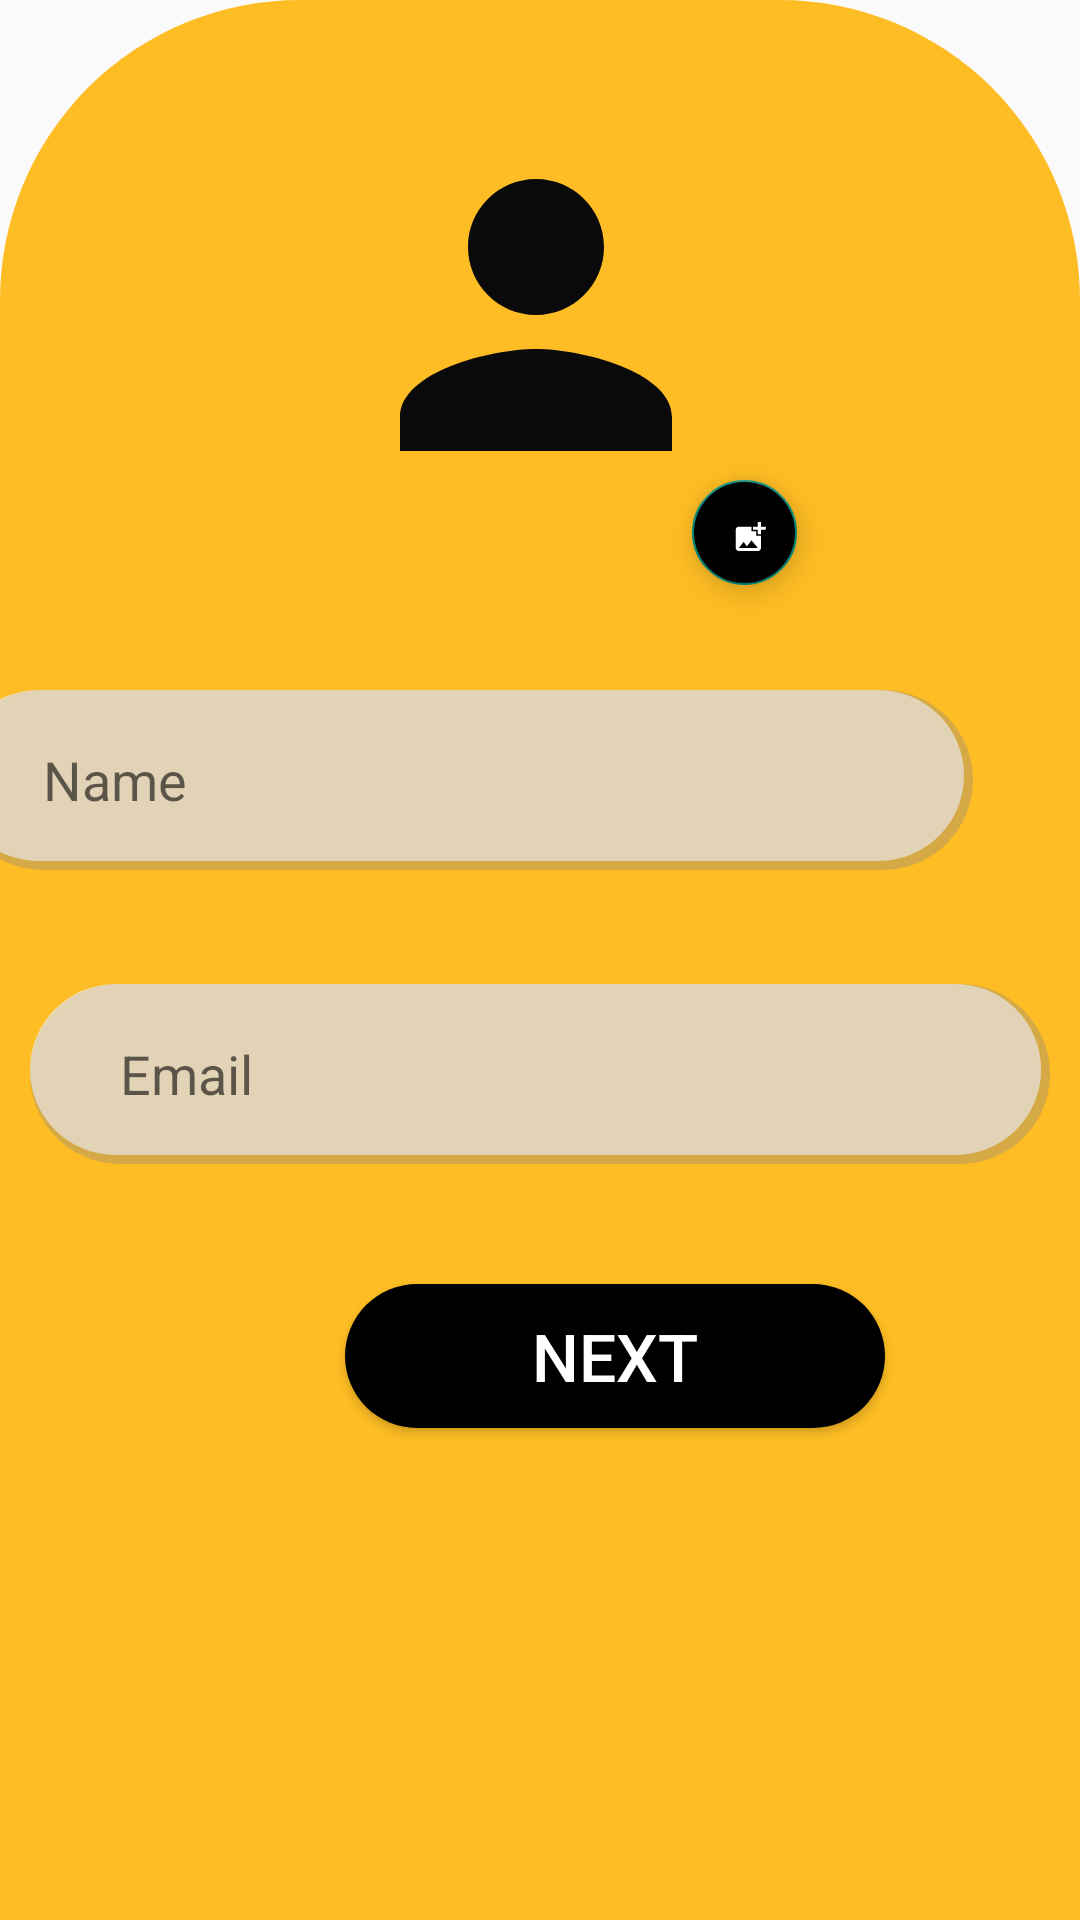

This screen was rendered from an Android layout file. Write that file and the resources it references.
<!-- AndroidManifest.xml: application theme Theme.RENTO -->
<!-- res/layout/fragment_username_ragistration.xml -->
<?xml version="1.0" encoding="utf-8"?>
<FrameLayout xmlns:android="http://schemas.android.com/apk/res/android"
    xmlns:app="http://schemas.android.com/apk/res-auto"
    xmlns:tools="http://schemas.android.com/tools"
    android:layout_width="match_parent"
    android:layout_height="match_parent"
    tools:context=".UsernameRagistrationFragment">

    <androidx.constraintlayout.widget.ConstraintLayout
        android:layout_width="match_parent"
        android:layout_height="match_parent"
        android:background="@drawable/loginbackground">

        <EditText
            android:id="@+id/editText22"
            android:layout_width="340dp"
            android:layout_height="60dp"
            android:layout_marginStart="36dp"
            android:layout_marginTop="52dp"
            android:layout_marginEnd="36dp"
            android:background="@drawable/shadow_textbox_shape"
            android:digits="@string/digitsALP"
            android:hint="Name"
            android:inputType="textPersonName"
            android:paddingStart="30dp"
            android:paddingEnd="30dp"
            app:layout_constraintEnd_toEndOf="parent"
            app:layout_constraintHorizontal_bias="1.0"
            app:layout_constraintStart_toStartOf="parent"
            app:layout_constraintTop_toBottomOf="@+id/shapeableImageView"
            tools:ignore="MissingConstraints">

        </EditText>

        <EditText
            android:id="@+id/editText23"
            android:layout_width="340dp"
            android:layout_height="60dp"
            android:layout_marginStart="36dp"
            android:layout_marginTop="38dp"
            android:layout_marginEnd="36dp"
            android:background="@drawable/shadow_textbox_shape"
            android:hint="Email"
            android:inputType="textEmailAddress"
            android:paddingStart="30dp"
            android:paddingEnd="30dp"
            app:layout_constraintEnd_toEndOf="parent"
            app:layout_constraintStart_toStartOf="parent"
            app:layout_constraintTop_toBottomOf="@+id/editText22">

        </EditText>

        <Button
            android:id="@+id/button4"
            android:layout_width="180dp"
            android:layout_height="48dp"
            android:layout_marginStart="115dp"
            android:layout_marginTop="40dp"
            android:layout_marginEnd="116dp"
            android:background="@drawable/button_layout_standard"
            android:text="Next"
            android:textSize="22dp"
            android:textColor="@color/white"
            app:layout_constraintEnd_toEndOf="parent"
            app:layout_constraintHorizontal_bias="0.0"
            app:layout_constraintStart_toStartOf="parent"
            app:layout_constraintTop_toBottomOf="@+id/editText23" />

        <com.google.android.material.imageview.ShapeableImageView
            android:id="@+id/shapeableImageView"
            android:layout_width="156dp"
            android:layout_height="146dp"
            android:layout_marginStart="141dp"
            android:layout_marginTop="32dp"
            android:layout_marginEnd="141dp"
            android:src="@drawable/ic_baseline_person_24"
            app:layout_constraintEnd_toEndOf="parent"
            app:layout_constraintHorizontal_bias="0.518"
            app:layout_constraintStart_toStartOf="parent"
            app:layout_constraintTop_toTopOf="parent"
            app:shapeAppearanceOverlay="@style/round"
            android:padding="5dp"
            />

        <com.google.android.material.floatingactionbutton.FloatingActionButton
            android:id="@+id/floatingActionButton"
            android:layout_width="35dp"
            android:layout_height="35dp"
            android:layout_marginTop="160dp"
            android:backgroundTint="@color/black"
            android:clickable="true"
            android:src="@drawable/ic_baseline_add_photo_alternate_24"
            app:layout_constraintEnd_toEndOf="parent"
            app:layout_constraintHorizontal_bias="0.71"
            app:layout_constraintStart_toStartOf="parent"
            app:layout_constraintTop_toTopOf="parent"
            app:maxImageSize="30dp" />

    </androidx.constraintlayout.widget.ConstraintLayout>
</FrameLayout>
<!-- resources referenced by this layout -->
<resources>
  <color name="black">#FF000000</color>
  <color name="white">#FFFFFFFF</color>
  <!-- drawable button_layout_standard (drawable-v24) -->
  <?xml version="1.0" encoding="utf-8"?>
  <shape xmlns:android="http://schemas.android.com/apk/res/android"
      android:shape="rectangle" >
  
      <corners
          android:bottomLeftRadius="50dp"
          android:bottomRightRadius="50dp"
          android:radius="5dp"
          android:topLeftRadius="50dp"
          android:topRightRadius="50dp" />
  
      <solid android:color="#000000" />
  
      <padding
          android:bottom="0dp"
          android:left="0dp"
          android:right="0dp"
          android:top="0dp" />
  
      <size
          android:height="80dp"
          android:width="370dp" />
  
  </shape>
  <!-- drawable ic_baseline_add_photo_alternate_24 (drawable-v24) -->
  <vector android:height="34dp" android:tint="#ffff"
      android:viewportHeight="59" android:viewportWidth="57"
      android:width="34dp" xmlns:android="http://schemas.android.com/apk/res/android">
      <path android:fillColor="@android:color/white" android:pathData="M19,7v2.99s-1.99,0.01 -2,0L17,7h-3s0.01,-1.99 0,-2h3L17,2h2v3h3v2h-3zM16,11L16,8h-3L13,5L5,5c-1.1,0 -2,0.9 -2,2v12c0,1.1 0.9,2 2,2h12c1.1,0 2,-0.9 2,-2v-8h-3zM5,19l3,-4 2,3 3,-4 4,5L5,19z"/>
  </vector>
  <!-- drawable ic_baseline_person_24 (drawable-v24) -->
  <vector android:height="24dp" android:tint="#0B0A0A"
      android:viewportHeight="24" android:viewportWidth="24"
      android:width="24dp" xmlns:android="http://schemas.android.com/apk/res/android">
      <path android:fillColor="@color/white" android:pathData="M12,12c2.21,0 4,-1.79 4,-4s-1.79,-4 -4,-4 -4,1.79 -4,4 1.79,4 4,4zM12,14c-2.67,0 -8,1.34 -8,4v2h16v-2c0,-2.66 -5.33,-4 -8,-4z"/>
  </vector>
  <!-- drawable loginbackground (drawable-v24) -->
  <?xml version="1.0" encoding="utf-8"?>
  <shape xmlns:android="http://schemas.android.com/apk/res/android"
      android:shape="rectangle"
      >
  
      <corners
  
          android:topLeftRadius="100dp"
          android:topRightRadius="100dp" />
  
      <solid android:color="#DAFFB300" />
  
      <padding
          android:bottom="0dp"
          android:left="0dp"
          android:right="0dp"
          android:top="0dp"
          />
  
      <size
          android:height="260dp"
          android:width="260dp" />
  
  </shape>
  <string name="digitsALP">abcdefghijklmnopqrstuvwxyz ABCDEFGHIJKLMNOPQRSTUVWXYZ</string>
  <style name="round" parent="">
          <item name="cornerFamily">rounded</item>
          <item name="cornerRadius">150dp</item>
          <item name="cornerSize">75dp</item>
          <item name="color">@color/white</item>
  
      </style>
  <!-- drawable searchbar_shape (drawable-v24) -->
  <?xml version="1.0" encoding="utf-8"?>
  <shape xmlns:android="http://schemas.android.com/apk/res/android"
      android:shape="rectangle" >
  
      <corners
          android:bottomLeftRadius="50dp"
          android:bottomRightRadius="50dp"
          android:radius="5dp"
          android:topLeftRadius="50dp"
          android:topRightRadius="50dp" />
  
      <solid android:color="#B3E8E6E6" />
  
      <padding
          android:bottom="0dp"
          android:left="0dp"
          android:right="0dp"
          android:top="0dp" />
  
      <size
          android:height="80dp"
          android:width="370dp" />
  
  </shape>
  <color name="purple_500">#FF6200EE</color>
  <color name="purple_700">#FF3700B3</color>
  <color name="teal_200">#FF03DAC5</color>
  <color name="teal_700">#FF018786</color>
</resources>
